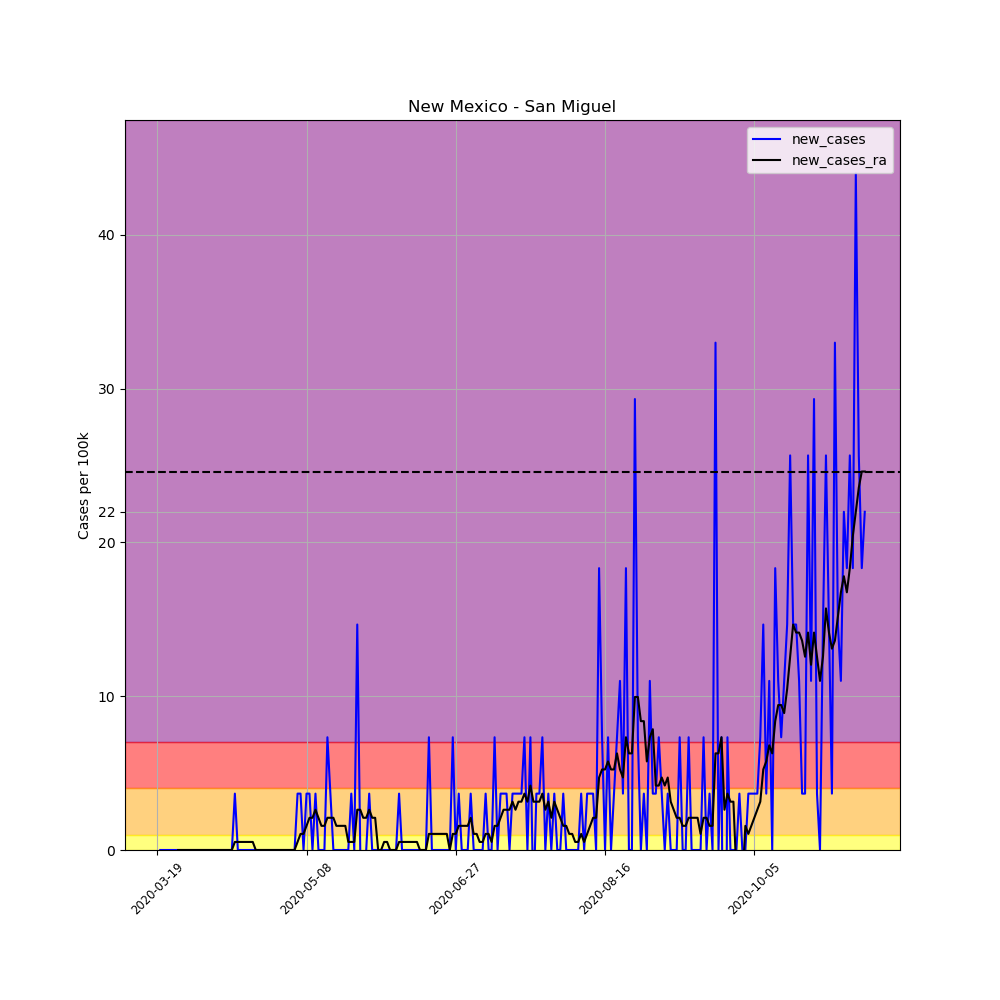

Values plotted in this chart, from the file beside it:
, date, county, state, fips, cases, deaths, COUNTY, STNAME, CTYNAME, POPESTIMATE2019, per_100k, per_100k_ra, new_cases, new_cases_ra
174736, 2020-03-19, San Miguel, New Mexico, 35047, 1, 0, 47, New Mexico, San Miguel, 27277, 3.666, , , 
174737, 2020-03-20, San Miguel, New Mexico, 35047, 1, 0, 47, New Mexico, San Miguel, 27277, 3.666, , 0.0, 
174738, 2020-03-21, San Miguel, New Mexico, 35047, 1, 0, 47, New Mexico, San Miguel, 27277, 3.666, , 0.0, 
174739, 2020-03-22, San Miguel, New Mexico, 35047, 1, 0, 47, New Mexico, San Miguel, 27277, 3.666, , 0.0, 
174740, 2020-03-23, San Miguel, New Mexico, 35047, 1, 0, 47, New Mexico, San Miguel, 27277, 3.666, , 0.0, 
174741, 2020-03-24, San Miguel, New Mexico, 35047, 1, 0, 47, New Mexico, San Miguel, 27277, 3.666, , 0.0, 
174742, 2020-03-25, San Miguel, New Mexico, 35047, 1, 0, 47, New Mexico, San Miguel, 27277, 3.666, 3.666, 0.0, 
174743, 2020-03-26, San Miguel, New Mexico, 35047, 1, 0, 47, New Mexico, San Miguel, 27277, 3.666, 3.666, 0.0, 0.0
174744, 2020-03-27, San Miguel, New Mexico, 35047, 1, 0, 47, New Mexico, San Miguel, 27277, 3.666, 3.666, 0.0, 0.0
174745, 2020-03-28, San Miguel, New Mexico, 35047, 1, 0, 47, New Mexico, San Miguel, 27277, 3.666, 3.666, 0.0, 0.0
174746, 2020-03-29, San Miguel, New Mexico, 35047, 1, 0, 47, New Mexico, San Miguel, 27277, 3.666, 3.666, 0.0, 0.0
174747, 2020-03-30, San Miguel, New Mexico, 35047, 1, 0, 47, New Mexico, San Miguel, 27277, 3.666, 3.666, 0.0, 0.0
174748, 2020-03-31, San Miguel, New Mexico, 35047, 1, 0, 47, New Mexico, San Miguel, 27277, 3.666, 3.666, 0.0, 0.0
174749, 2020-04-01, San Miguel, New Mexico, 35047, 1, 0, 47, New Mexico, San Miguel, 27277, 3.666, 3.666, 0.0, 0.0
174750, 2020-04-02, San Miguel, New Mexico, 35047, 1, 0, 47, New Mexico, San Miguel, 27277, 3.666, 3.666, 0.0, 0.0
174751, 2020-04-03, San Miguel, New Mexico, 35047, 1, 0, 47, New Mexico, San Miguel, 27277, 3.666, 3.666, 0.0, 0.0
174752, 2020-04-04, San Miguel, New Mexico, 35047, 1, 0, 47, New Mexico, San Miguel, 27277, 3.666, 3.666, 0.0, 0.0
174753, 2020-04-05, San Miguel, New Mexico, 35047, 1, 0, 47, New Mexico, San Miguel, 27277, 3.666, 3.666, 0.0, 0.0
174754, 2020-04-06, San Miguel, New Mexico, 35047, 1, 0, 47, New Mexico, San Miguel, 27277, 3.666, 3.666, 0.0, 0.0
174755, 2020-04-07, San Miguel, New Mexico, 35047, 1, 0, 47, New Mexico, San Miguel, 27277, 3.666, 3.666, 0.0, 0.0
174756, 2020-04-08, San Miguel, New Mexico, 35047, 1, 0, 47, New Mexico, San Miguel, 27277, 3.666, 3.666, 0.0, 0.0
174757, 2020-04-09, San Miguel, New Mexico, 35047, 1, 0, 47, New Mexico, San Miguel, 27277, 3.666, 3.666, 0.0, 0.0
174758, 2020-04-10, San Miguel, New Mexico, 35047, 1, 0, 47, New Mexico, San Miguel, 27277, 3.666, 3.666, 0.0, 0.0
174759, 2020-04-11, San Miguel, New Mexico, 35047, 1, 0, 47, New Mexico, San Miguel, 27277, 3.666, 3.666, 0.0, 0.0
174760, 2020-04-12, San Miguel, New Mexico, 35047, 1, 0, 47, New Mexico, San Miguel, 27277, 3.666, 3.666, 0.0, 0.0
174761, 2020-04-13, San Miguel, New Mexico, 35047, 1, 0, 47, New Mexico, San Miguel, 27277, 3.666, 3.666, 0.0, 0.0
174762, 2020-04-14, San Miguel, New Mexico, 35047, 2, 0, 47, New Mexico, San Miguel, 27277, 7.332, 4.19, 3.666, 0.5237
174763, 2020-04-15, San Miguel, New Mexico, 35047, 2, 0, 47, New Mexico, San Miguel, 27277, 7.332, 4.714, 0.0, 0.5237
174764, 2020-04-16, San Miguel, New Mexico, 35047, 2, 0, 47, New Mexico, San Miguel, 27277, 7.332, 5.237, 0.0, 0.5237
174765, 2020-04-17, San Miguel, New Mexico, 35047, 2, 0, 47, New Mexico, San Miguel, 27277, 7.332, 5.761, 0.0, 0.5237
174766, 2020-04-18, San Miguel, New Mexico, 35047, 2, 0, 47, New Mexico, San Miguel, 27277, 7.332, 6.285, 0.0, 0.5237
174767, 2020-04-19, San Miguel, New Mexico, 35047, 2, 0, 47, New Mexico, San Miguel, 27277, 7.332, 6.808, 0.0, 0.5237
174768, 2020-04-20, San Miguel, New Mexico, 35047, 2, 0, 47, New Mexico, San Miguel, 27277, 7.332, 7.332, 0.0, 0.5237
174769, 2020-04-21, San Miguel, New Mexico, 35047, 2, 0, 47, New Mexico, San Miguel, 27277, 7.332, 7.332, 0.0, 0.0
174770, 2020-04-22, San Miguel, New Mexico, 35047, 2, 0, 47, New Mexico, San Miguel, 27277, 7.332, 7.332, 0.0, 0.0
174771, 2020-04-23, San Miguel, New Mexico, 35047, 2, 0, 47, New Mexico, San Miguel, 27277, 7.332, 7.332, 0.0, 0.0
174772, 2020-04-24, San Miguel, New Mexico, 35047, 2, 0, 47, New Mexico, San Miguel, 27277, 7.332, 7.332, 0.0, 0.0
174773, 2020-04-25, San Miguel, New Mexico, 35047, 2, 0, 47, New Mexico, San Miguel, 27277, 7.332, 7.332, 0.0, 0.0
174774, 2020-04-26, San Miguel, New Mexico, 35047, 2, 0, 47, New Mexico, San Miguel, 27277, 7.332, 7.332, 0.0, 0.0
174775, 2020-04-27, San Miguel, New Mexico, 35047, 2, 0, 47, New Mexico, San Miguel, 27277, 7.332, 7.332, 0.0, 0.0
174776, 2020-04-28, San Miguel, New Mexico, 35047, 2, 0, 47, New Mexico, San Miguel, 27277, 7.332, 7.332, 0.0, 0.0
174777, 2020-04-29, San Miguel, New Mexico, 35047, 2, 0, 47, New Mexico, San Miguel, 27277, 7.332, 7.332, 0.0, 0.0
174778, 2020-04-30, San Miguel, New Mexico, 35047, 2, 0, 47, New Mexico, San Miguel, 27277, 7.332, 7.332, 0.0, 0.0
174779, 2020-05-01, San Miguel, New Mexico, 35047, 2, 0, 47, New Mexico, San Miguel, 27277, 7.332, 7.332, 0.0, 0.0
174780, 2020-05-02, San Miguel, New Mexico, 35047, 2, 0, 47, New Mexico, San Miguel, 27277, 7.332, 7.332, 0.0, 0.0
174781, 2020-05-03, San Miguel, New Mexico, 35047, 2, 0, 47, New Mexico, San Miguel, 27277, 7.332, 7.332, 0.0, 0.0
174782, 2020-05-04, San Miguel, New Mexico, 35047, 2, 0, 47, New Mexico, San Miguel, 27277, 7.332, 7.332, 0.0, 0.0
174783, 2020-05-05, San Miguel, New Mexico, 35047, 3, 0, 47, New Mexico, San Miguel, 27277, 11, 7.856, 3.666, 0.5237
174784, 2020-05-06, San Miguel, New Mexico, 35047, 4, 0, 47, New Mexico, San Miguel, 27277, 14.66, 8.903, 3.666, 1.047
174785, 2020-05-07, San Miguel, New Mexico, 35047, 4, 0, 47, New Mexico, San Miguel, 27277, 14.66, 9.951, 0.0, 1.047
174786, 2020-05-08, San Miguel, New Mexico, 35047, 5, 0, 47, New Mexico, San Miguel, 27277, 18.33, 11.52, 3.666, 1.571
174787, 2020-05-09, San Miguel, New Mexico, 35047, 6, 0, 47, New Mexico, San Miguel, 27277, 22, 13.62, 3.666, 2.095
174788, 2020-05-10, San Miguel, New Mexico, 35047, 6, 0, 47, New Mexico, San Miguel, 27277, 22, 15.71, 0.0, 2.095
174789, 2020-05-11, San Miguel, New Mexico, 35047, 7, 0, 47, New Mexico, San Miguel, 27277, 25.66, 18.33, 3.666, 2.619
174790, 2020-05-12, San Miguel, New Mexico, 35047, 7, 0, 47, New Mexico, San Miguel, 27277, 25.66, 20.43, 0.0, 2.095
174791, 2020-05-13, San Miguel, New Mexico, 35047, 7, 0, 47, New Mexico, San Miguel, 27277, 25.66, 22, 0.0, 1.571
174792, 2020-05-14, San Miguel, New Mexico, 35047, 7, 0, 47, New Mexico, San Miguel, 27277, 25.66, 23.57, 0.0, 1.571
174793, 2020-05-15, San Miguel, New Mexico, 35047, 9, 0, 47, New Mexico, San Miguel, 27277, 32.99, 25.66, 7.332, 2.095
174794, 2020-05-16, San Miguel, New Mexico, 35047, 10, 0, 47, New Mexico, San Miguel, 27277, 36.66, 27.76, 3.666, 2.095
174795, 2020-05-17, San Miguel, New Mexico, 35047, 10, 0, 47, New Mexico, San Miguel, 27277, 36.66, 29.85, 0.0, 2.095
... 178 more rows
